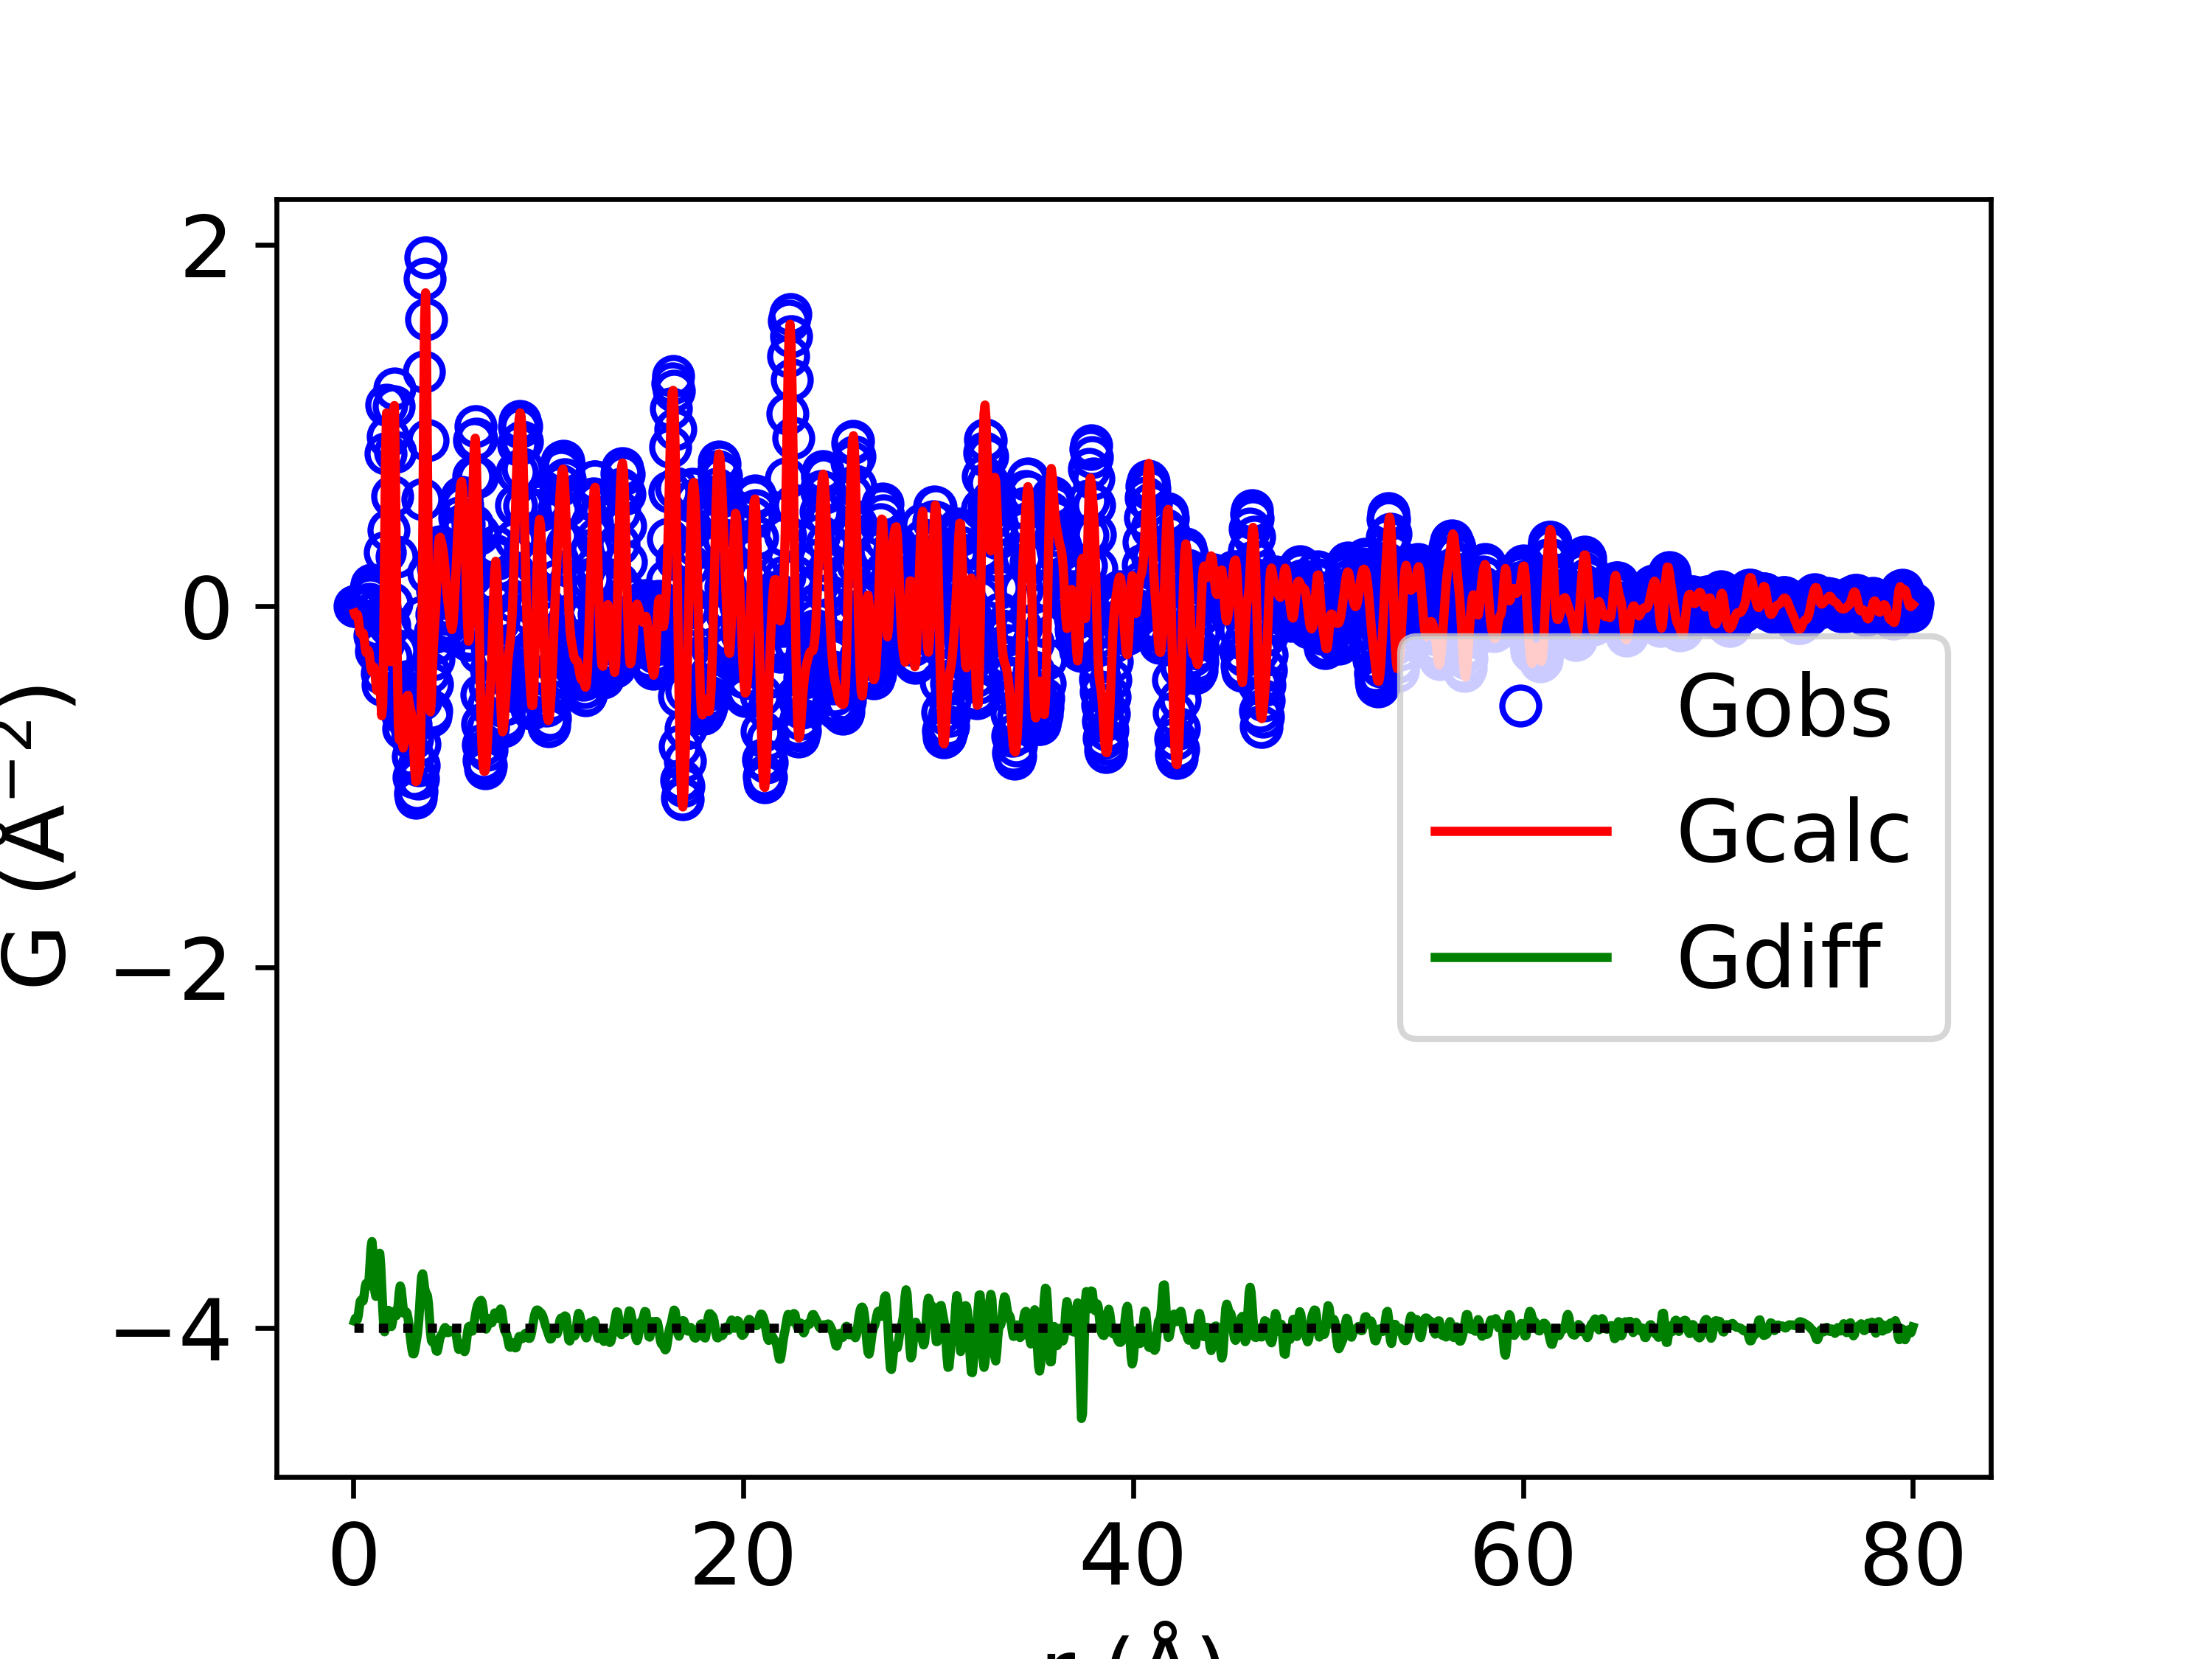

Data behind this chart, as committed beside it:
x, yobs, ycalc, ydiff
0.05, -1.105535360329694e-11, -0.03963, 0.03963
0.1, -2.0039112456497873e-10, -0.05539, 0.05539
0.15, -1.1294930379119212e-08, -0.0495, 0.0495
0.2, -1.3756505517914206e-07, -0.04793, 0.04793
0.25, -3.1897707668525314e-07, -0.07209, 0.07209
0.3, 3.943462018093379e-06, -0.1153, 0.1153
0.35, 3.6041692463679065e-05, -0.1498, 0.1499
0.4, 0.0001473, -0.1569, 0.1571
0.45, 0.000345, -0.1479, 0.1483
0.5, 0.0003494, -0.1522, 0.1526
0.55, -0.000699, -0.1853, 0.1846
0.6, -0.004029, -0.2309, 0.2269
0.65, -0.009827, -0.2582, 0.2484
0.7, -0.01485, -0.2556, 0.2408
0.75, -0.0112, -0.2448, 0.2336
0.8, 0.01039, -0.2578, 0.2682
0.85, 0.05175, -0.3015, 0.3533
0.9, 0.09779, -0.3479, 0.4457
0.95, 0.1163, -0.3637, 0.48
1.0, 0.07466, -0.3484, 0.4231
1.05, -0.03258, -0.3384, 0.3058
1.1, -0.165, -0.3676, 0.2027
1.15, -0.2501, -0.427, 0.177
1.2, -0.2313, -0.4685, 0.2372
1.25, -0.1211, -0.4576, 0.3365
1.3, -0.01068, -0.4205, 0.4098
1.35, -0.01308, -0.4278, 0.4147
1.4, -0.1664, -0.5141, 0.3477
1.45, -0.3729, -0.608, 0.2351
1.5, -0.4383, -0.5528, 0.1144
1.55, -0.207, -0.2284, 0.02135
1.6, 0.2974, 0.3169, -0.01955
1.65, 0.842, 0.846, -0.003989
1.7, 1.115, 1.069, 0.04623
1.75, 0.939, 0.8474, 0.0916
1.8, 0.4181, 0.3189, 0.09919
1.85, -0.1082, -0.175, 0.0668
1.9, -0.2846, -0.3093, 0.02472
1.95, 0.01667, 0.006808, 0.009859
2.0, 0.6054, 0.5718, 0.03358
2.05, 1.104, 1.031, 0.07283
2.1, 1.203, 1.109, 0.09366
2.15, 0.8538, 0.7687, 0.08508
2.2, 0.2708, 0.2006, 0.07021
2.25, -0.2446, -0.3281, 0.08351
2.3, -0.5085, -0.6441, 0.1356
2.35, -0.542, -0.7419, 0.1999
2.4, -0.497, -0.7311, 0.2341
2.45, -0.508, -0.7243, 0.2163
2.5, -0.5946, -0.7564, 0.1618
2.55, -0.6785, -0.7868, 0.1082
2.6, -0.6787, -0.7616, 0.08296
2.65, -0.5885, -0.6732, 0.08473
2.7, -0.4753, -0.5669, 0.09165
2.75, -0.4167, -0.5001, 0.08339
2.8, -0.4395, -0.4947, 0.05518
2.85, -0.5132, -0.5275, 0.01432
2.9, -0.592, -0.5609, -0.0311
2.95, -0.6598, -0.5832, -0.07654
3.0, -0.7343, -0.6178, -0.1165
... 1,540 more rows
